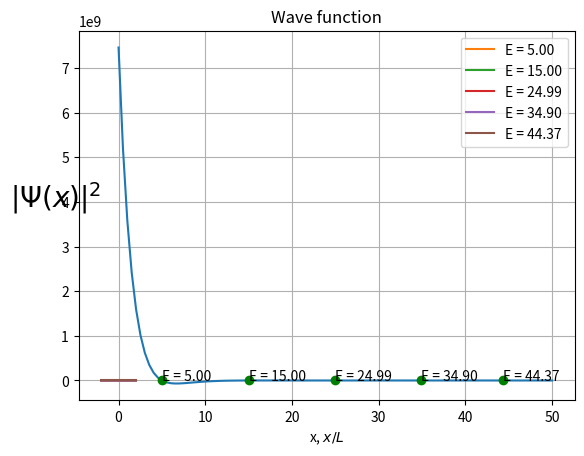

The script that saved this image:
import numpy as np
from matplotlib import pyplot as plt
from scipy.integrate import odeint
from scipy.optimize import brentq
#import matplotlib as plt
 
def V(x):
    """
    Potential function in the Harmonic oscillator. Returns V = 0.5 k x^2 if |x|&lt;L and 0.5*k*L^2 otherwise
    """   
    if abs(x)< L:
        return 0.5*k*x**2
    else:
        return 0.5*k*L**2
         
def SE(psi, x):
    """
    Returns derivatives for the 1D schrodinger eq. 
    Requires global value E to be set somewhere. State0 is first derivative of the 
    wave function psi, and state1 is its second derivative.
    """
    state0 = psi[1]
    state1 = (2.0*m/h**2)*(V(x) - E)*psi[0]
    return np.array([state0, state1])
     
def Wave_function(energy):
    """
    Calculates wave function psi for the given value 
    of energy E and returns value at point b
    """
    global psi
    global E
    E = energy
    psi = odeint(SE, psi_init, x)
    return psi[-1,0]
 
def find_all_zeroes(x,y):
    """
    Gives all zeroes in y = f(x)
    """
    all_zeroes = []   
    s = np.sign(y)
    for i in range(len(y)-1):
        if s[i]+s[i+1] == 0:
            zero = brentq(Wave_function, x[i], x[i+1])
            all_zeroes.append(zero)
    return all_zeroes
          
     
     
N = 1000                  # number of points to take on x-axis    
psi = np.zeros([N,2])     # Wave function values and its derivative (psi and psi')
psi_init = np.array([.001,0])# Wave function initial states
E = 0.0                   # global variable Energy  needed for Sch.Eq, changed in function "Wave function"
b = 2                     # point outside of HO where we need to check if the function diverges
x = np.linspace(-b, b, N)    # x-axis
k = 100                   # spring constant 
m = 1                     # mass of the body
w = np.sqrt(k/m)             # classical HO frequency -
h = 1                     # normalized Planck constant
L = 1                     # size of the HO
                
def main():    
    # main program        
     
    en = np.linspace(0, 0.5*k*L**2, 100)   # vector of energies where we look for the stable states
     
    psi_end = []      # vector of wave function at x = b for all of the energies in en
    for e1 in en:
        psi_end.append(Wave_function(e1))     # for each energy e1 find the the psi(x) outside of HO        
         
    E_zeroes = find_all_zeroes(en, psi_end)   # now find the energies where psi(b) = 0 
     
    #Plot wave function values at b vs energy vector figure()
    plt.plot(en,psi_end)
    plt.title('Values of the $\Psi(b)$ vs. Energy')
    plt.xlabel('Energy, E')
    plt.ylabel('$\psi(x = b)$', rotation='horizontal')
    for E in E_zeroes:
        plt.plot(E, [0], 'go')
        plt.annotate("E = %.2f" %E, xy = (E, 0), xytext=(E, 5))
    plt.grid()
    plt.show()
        
    # Print energies for the found states
    #print(&quot;Energies for the bound states are: &quot;
    for En in E_zeroes:
        print("%.2f " %En)  
 
    # Plot the wave function for 1st 4 eigenstates figure(2)
    for i in range(4):                                                 # For each of 1st 4 allowed energies
        Wave_function(E_zeroes[i])                                     # find the wave function psi(x) 
        plt.plot(x, 100**i*psi[:,0]**2, label="E = %.2f" %E_zeroes[i])      # and plot it scaled for comparison    
    plt.legend(loc="upper right")
    plt.title('Wave function')
    plt.xlabel('x, $x/L$')
    plt.ylabel('$|\Psi(x)|^2$', rotation='horizontal', fontsize = 20)    
    plt.grid()       
    plt.show() 
    # Plot the wave function for the last eigenstate
    #figure(3)
    Wave_function(E_zeroes[-1])                                        # Find Wave function for the last allowed energy
    plt.plot(x, psi[:,0]**2, label="E = %.2f" %E_zeroes[-1])    
    plt.legend(loc="upper right")
    plt.title('Wave function')
    plt.xlabel('x, $x/L$')
    plt.ylabel('$|\Psi(x)|^2$', rotation='horizontal', fontsize = 20)    
    plt.grid() 
    plt.show()   
     
if __name__ == "__main__":
    main()